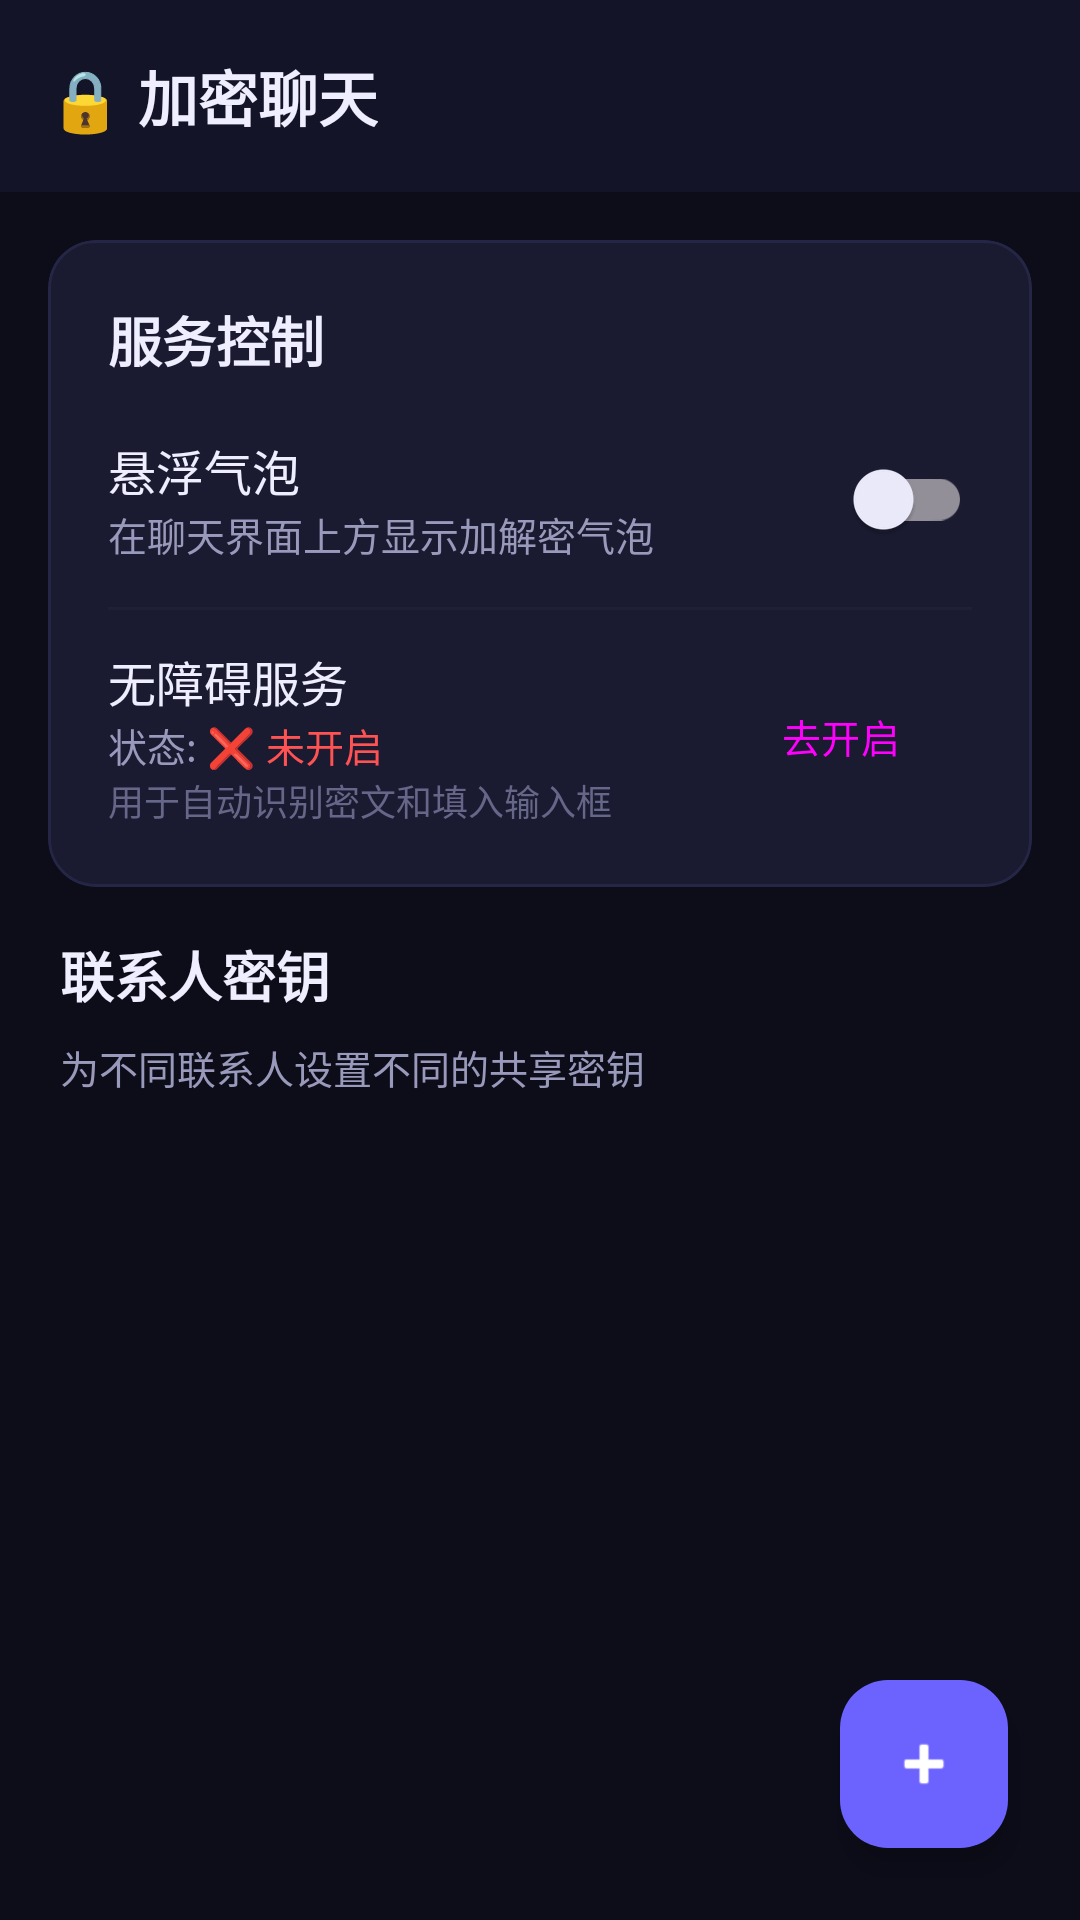

This screen was rendered from an Android layout file. Write that file and the resources it references.
<!-- AndroidManifest.xml: activity theme Theme.EncryptChat -->
<!-- res/layout/activity_main.xml -->
<?xml version="1.0" encoding="utf-8"?>
<androidx.coordinatorlayout.widget.CoordinatorLayout xmlns:android="http://schemas.android.com/apk/res/android"
    xmlns:app="http://schemas.android.com/apk/res-auto"
    android:layout_width="match_parent"
    android:layout_height="match_parent"
    android:background="@color/bg_primary">

    
    <com.google.android.material.appbar.AppBarLayout
        android:layout_width="match_parent"
        android:layout_height="wrap_content"
        android:background="@color/bg_surface">

        <com.google.android.material.appbar.MaterialToolbar
            android:id="@+id/toolbar"
            android:layout_width="match_parent"
            android:layout_height="?attr/actionBarSize"
            app:title="🔒 加密聊天"
            app:titleTextColor="@color/text_primary"
            app:titleTextAppearance="@style/ToolbarTitle" />
    </com.google.android.material.appbar.AppBarLayout>

    <LinearLayout
        android:layout_width="match_parent"
        android:layout_height="match_parent"
        android:orientation="vertical"
        android:padding="16dp"
        app:layout_behavior="@string/appbar_scrolling_view_behavior">

        
        <com.google.android.material.card.MaterialCardView
            android:layout_width="match_parent"
            android:layout_height="wrap_content"
            android:layout_marginBottom="16dp"
            app:cardBackgroundColor="@color/bg_card"
            app:cardCornerRadius="16dp"
            app:cardElevation="0dp"
            app:strokeColor="@color/card_stroke"
            app:strokeWidth="1dp">

            <LinearLayout
                android:layout_width="match_parent"
                android:layout_height="wrap_content"
                android:orientation="vertical"
                android:padding="20dp">

                <TextView
                    android:layout_width="wrap_content"
                    android:layout_height="wrap_content"
                    android:text="服务控制"
                    android:textColor="@color/text_primary"
                    android:textSize="18sp"
                    android:textStyle="bold"
                    android:layout_marginBottom="16dp" />

                
                <LinearLayout
                    android:layout_width="match_parent"
                    android:layout_height="wrap_content"
                    android:orientation="horizontal"
                    android:gravity="center_vertical"
                    android:layout_marginBottom="12dp">

                    <LinearLayout
                        android:layout_width="0dp"
                        android:layout_height="wrap_content"
                        android:layout_weight="1"
                        android:orientation="vertical">

                        <TextView
                            android:layout_width="wrap_content"
                            android:layout_height="wrap_content"
                            android:text="悬浮气泡"
                            android:textColor="@color/text_primary"
                            android:textSize="16sp" />

                        <TextView
                            android:layout_width="wrap_content"
                            android:layout_height="wrap_content"
                            android:text="在聊天界面上方显示加解密气泡"
                            android:textColor="@color/text_secondary"
                            android:textSize="13sp" />
                    </LinearLayout>

                    <com.google.android.material.switchmaterial.SwitchMaterial
                        android:id="@+id/switch_bubble"
                        android:layout_width="wrap_content"
                        android:layout_height="wrap_content" />
                </LinearLayout>

                <View
                    android:layout_width="match_parent"
                    android:layout_height="1dp"
                    android:background="@color/divider"
                    android:layout_marginBottom="12dp" />

                
                <LinearLayout
                    android:layout_width="match_parent"
                    android:layout_height="wrap_content"
                    android:orientation="horizontal"
                    android:gravity="center_vertical">

                    <LinearLayout
                        android:layout_width="0dp"
                        android:layout_height="wrap_content"
                        android:layout_weight="1"
                        android:orientation="vertical">

                        <TextView
                            android:layout_width="wrap_content"
                            android:layout_height="wrap_content"
                            android:text="无障碍服务"
                            android:textColor="@color/text_primary"
                            android:textSize="16sp" />

                        <LinearLayout
                            android:layout_width="wrap_content"
                            android:layout_height="wrap_content"
                            android:orientation="horizontal"
                            android:gravity="center_vertical">

                            <TextView
                                android:layout_width="wrap_content"
                                android:layout_height="wrap_content"
                                android:text="状态: "
                                android:textColor="@color/text_secondary"
                                android:textSize="13sp" />

                            <TextView
                                android:id="@+id/tv_accessibility_status"
                                android:layout_width="wrap_content"
                                android:layout_height="wrap_content"
                                android:text="❌ 未开启"
                                android:textColor="@color/red_accent"
                                android:textSize="13sp" />
                        </LinearLayout>

                        <TextView
                            android:layout_width="wrap_content"
                            android:layout_height="wrap_content"
                            android:text="用于自动识别密文和填入输入框"
                            android:textColor="@color/text_tertiary"
                            android:textSize="12sp" />
                    </LinearLayout>

                    <Button
                        android:id="@+id/btn_open_accessibility"
                        android:layout_width="wrap_content"
                        android:layout_height="40dp"
                        android:text="去开启"
                        android:textSize="13sp"
                        android:backgroundTint="@color/accent_primary"
                        style="@style/Widget.Material3.Button.TonalButton" />
                </LinearLayout>

            </LinearLayout>
        </com.google.android.material.card.MaterialCardView>

        
        <TextView
            android:layout_width="wrap_content"
            android:layout_height="wrap_content"
            android:text="联系人密钥"
            android:textColor="@color/text_primary"
            android:textSize="18sp"
            android:textStyle="bold"
            android:layout_marginBottom="8dp"
            android:layout_marginStart="4dp" />

        <TextView
            android:layout_width="wrap_content"
            android:layout_height="wrap_content"
            android:text="为不同联系人设置不同的共享密钥"
            android:textColor="@color/text_secondary"
            android:textSize="13sp"
            android:layout_marginBottom="12dp"
            android:layout_marginStart="4dp" />

        
        <androidx.recyclerview.widget.RecyclerView
            android:id="@+id/rv_contacts"
            android:layout_width="match_parent"
            android:layout_height="0dp"
            android:layout_weight="1"
            android:clipToPadding="false"
            android:paddingBottom="80dp" />

    </LinearLayout>

    
    <com.google.android.material.floatingactionbutton.FloatingActionButton
        android:id="@+id/fab_add_contact"
        android:layout_width="wrap_content"
        android:layout_height="wrap_content"
        android:layout_gravity="bottom|end"
        android:layout_margin="24dp"
        android:contentDescription="添加联系人"
        android:src="@android:drawable/ic_input_add"
        app:backgroundTint="@color/accent_primary"
        app:tint="@android:color/white" />

</androidx.coordinatorlayout.widget.CoordinatorLayout>
<!-- resources referenced by this layout -->
<resources>
  <color name="accent_primary">#6C63FF</color>
  <color name="bg_card">#1A1A30</color>
  <color name="bg_primary">#0D0D1A</color>
  <color name="bg_surface">#141428</color>
  <color name="card_stroke">#252545</color>
  <color name="divider">#1F1F38</color>
  <color name="red_accent">#FF5252</color>
  <color name="text_primary">#EEEEFF</color>
  <color name="text_secondary">#9999BB</color>
  <color name="text_tertiary">#666688</color>
  <style name="ToolbarTitle" parent="TextAppearance.Material3.TitleLarge">
          <item name="android:textSize">20sp</item>
          <item name="android:textStyle">bold</item>
      </style>
  <style name="Theme.EncryptChat" parent="Theme.Material3.Dark.NoActionBar">
          <item name="colorPrimary">@color/accent_primary</item>
          <item name="colorPrimaryContainer">#2A2560</item>
          <item name="colorSecondary">@color/accent_secondary</item>
          <item name="colorSurface">@color/bg_surface</item>
          <item name="colorOnSurface">@color/text_primary</item>
          <item name="android:statusBarColor">@color/status_bar</item>
          <item name="android:navigationBarColor">@color/bg_primary</item>
          <item name="android:windowBackground">@color/bg_primary</item>
      </style>
  <color name="accent_secondary">#00C9A7</color>
  <color name="status_bar">#0A0A15</color>
</resources>
